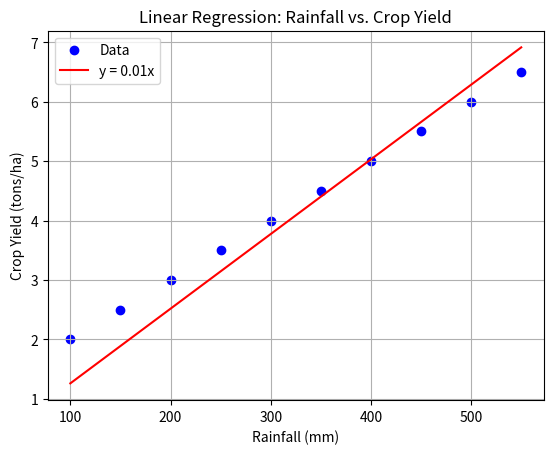

Here is the Python script that generated this plot:
import numpy as np
import matplotlib.pyplot as plt

# Rainfall vs. Crop Yield
x = np.array([100, 150, 200, 250, 300, 350, 400, 450, 500, 550])  # Rainfall (mm)
y = np.array([2.0, 2.5, 3.0, 3.5, 4.0, 4.5, 5.0, 5.5, 6.0, 6.5])  # Crop Yield (tons/ha)

# X as single feature
X = x.reshape(-1, 1)
y = y.reshape(-1, 1)

# w = (X^T X)^{-1} X^T y
XT = X.T #transpose
XTX = XT @ X #dot product
XTX_inv = np.linalg.inv(XTX) #inverse dot product
XTy = XT @ y 
w = XTX_inv @ XTy

w_optimal = w[0][0]  # Slope only

# Calculate the regression line
x_range = np.linspace(x.min(), x.max(), 100)
y_hat = w_optimal * x_range

# Save plot
plt.scatter(x, y, color='blue', label='Data')
plt.plot(x_range, y_hat, color='red', label=f'y = {w_optimal:.2f}x')
plt.xlabel('Rainfall (mm)')
plt.ylabel('Crop Yield (tons/ha)')
plt.title('Linear Regression: Rainfall vs. Crop Yield')
plt.legend()
plt.grid(True)
plt.savefig('rainfall_yield_regression.png')
plt.close()

print(f"Slope (w): {w_optimal:.2f}")
